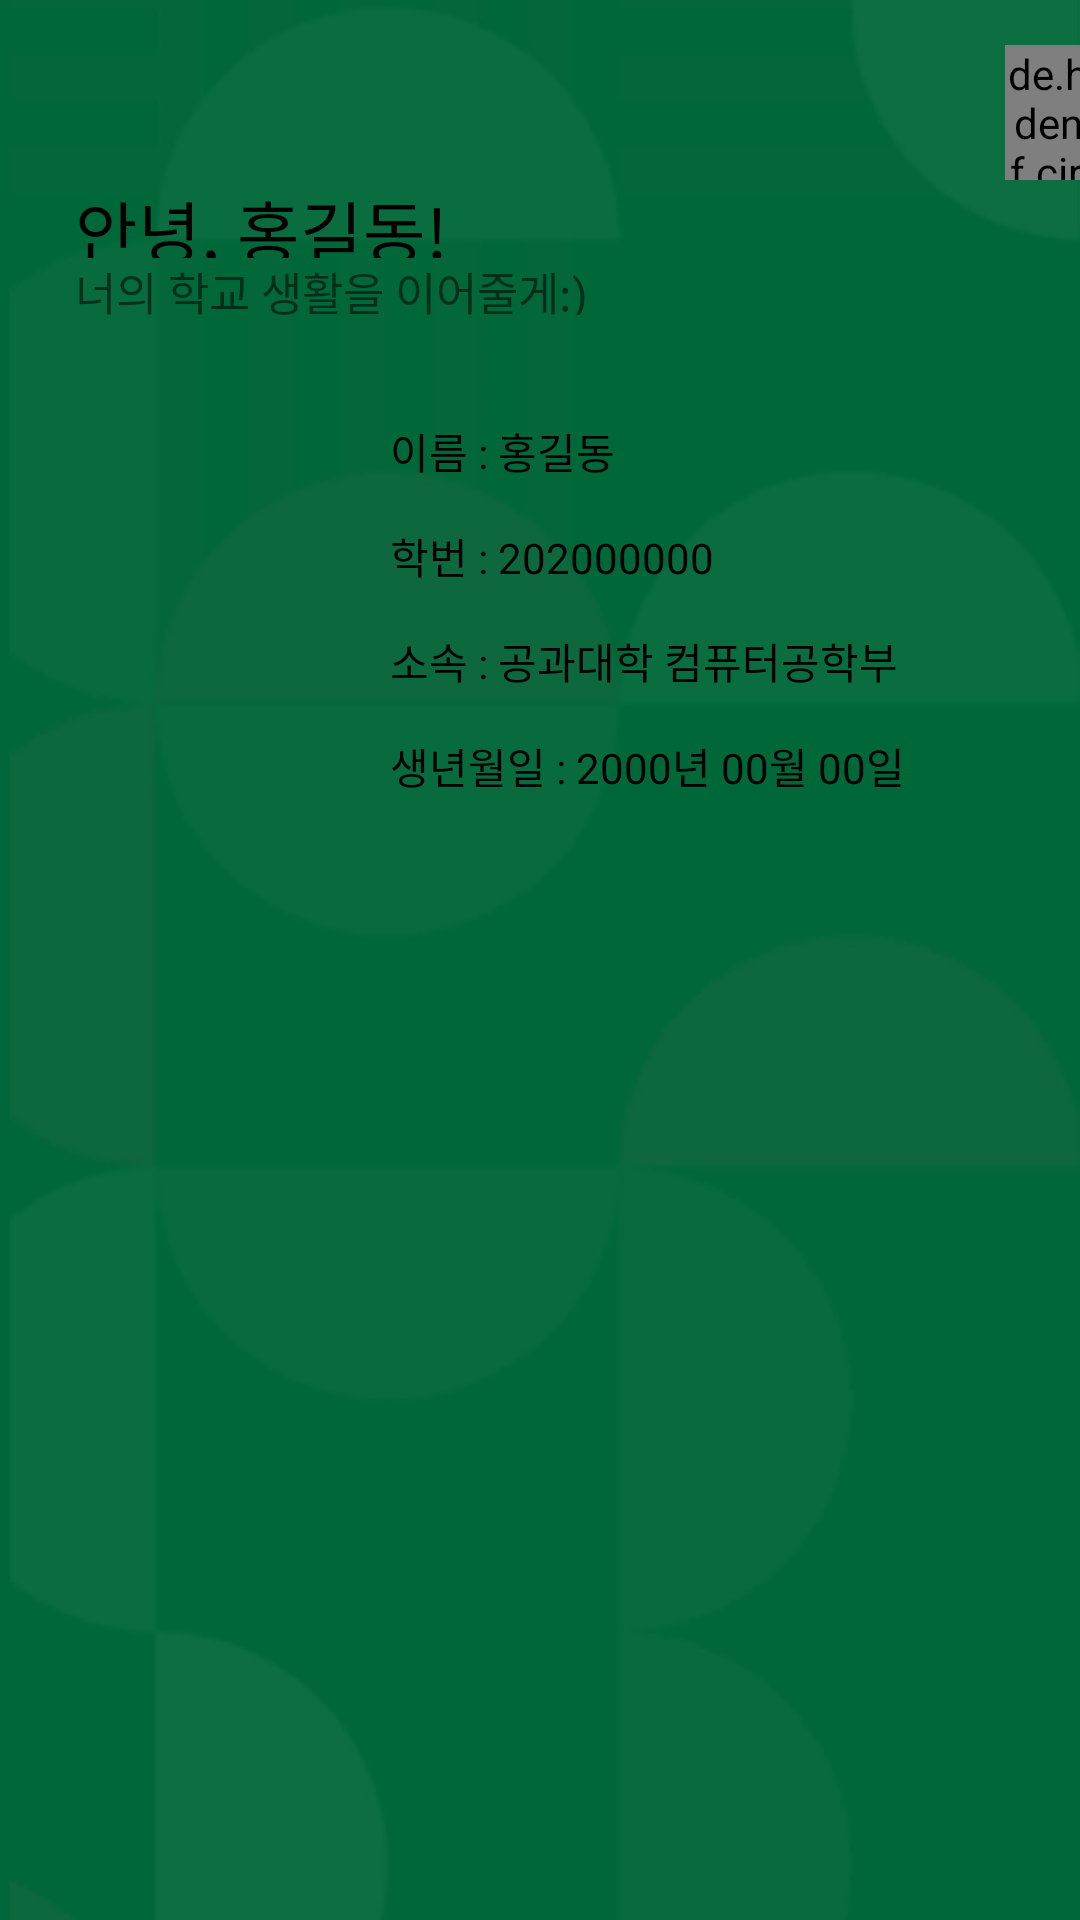

Here is an Android app screen rendered from its layout file. Give the layout XML and the strings, colors and styles it references.
<!-- AndroidManifest.xml: application theme Theme.KuleumBridge -->
<!-- res/layout/home_layout_sep.xml -->
<?xml version="1.0" encoding="utf-8"?>
<LinearLayout xmlns:android="http://schemas.android.com/apk/res/android"
    android:layout_width="match_parent"
    android:layout_height="match_parent"
    android:background="@drawable/background1"
    android:orientation="vertical"
    android:gravity="center">

    
    <LinearLayout
        android:id="@+id/home_layout_sep"
        android:layout_width="match_parent"
        android:layout_height="0dp"
        android:layout_weight="1"
        android:layout_gravity="center"
        android:orientation="vertical"
        android:visibility="visible">

        <de.hdodenhof.circleimageview.CircleImageView
            android:id="@+id/menu_img_sep"
            android:layout_width="45dp"
            android:layout_height="45dp"
            android:layout_marginLeft="335dp"
            android:layout_marginTop="15dp" />

        <TextView
            android:id="@+id/menu_name_sep"
            android:layout_width="150dp"
            android:layout_height="26dp"
            android:layout_marginLeft="25dp"

            android:fontFamily="@font/elice_digital_baeum_otf_bold"
            android:gravity="top"
            android:text="안녕, 홍길동!"
            android:textColor="#000000"
            android:textSize="22.74sp" />

        <TextView
            android:id="@+id/you_have_4_sep"
            android:layout_width="200dp"
            android:layout_height="19dp"
            android:layout_marginLeft="25dp"

            android:fontFamily="@font/elice_digital_baeum_otf_bold"
            android:gravity="top"
            android:text="너의 학교 생활을 이어줄게:)"
            android:textSize="15sp" />


        <FrameLayout
            android:layout_width="380dp"
            android:layout_height="170dp"
            android:layout_gravity="center"
            android:layout_marginTop="15dp"
            android:background="@drawable/calendar_view">

            <ImageView
                android:id="@+id/studentCard_photo_sep"
                android:layout_width="100dp"
                android:layout_height="150dp"
                android:layout_marginLeft="25dp"
                android:layout_marginTop="10dp" />

            <TextView
                android:id="@+id/studentCard_name_sep"
                android:layout_width="100dp"
                android:layout_height="20dp"
                android:layout_marginLeft="140dp"
                android:layout_marginTop="20dp"
                android:fontFamily="@font/elice_digital_baeum_otf_bold"
                android:text="이름 : 홍길동"
                android:textColor="#000000" />

            <TextView
                android:id="@+id/studentCard_stdNum_sep"
                android:layout_width="130dp"
                android:layout_height="20dp"
                android:layout_marginLeft="140dp"
                android:layout_marginTop="55dp"
                android:fontFamily="@font/elice_digital_baeum_otf_bold"
                android:text="학번 : 202000000"
                android:textColor="#000000" />

            <TextView
                android:id="@+id/studentCard_major_sep"
                android:layout_width="200dp"
                android:layout_height="20dp"
                android:layout_marginLeft="140dp"
                android:layout_marginTop="90dp"
                android:fontFamily="@font/elice_digital_baeum_otf_bold"
                android:text="소속 : 공과대학 컴퓨터공학부"
                android:textColor="#000000" />


            <TextView
                android:id="@+id/studentCard_birthday_sep"
                android:layout_width="230dp"
                android:layout_height="20dp"
                android:layout_marginLeft="140dp"
                android:layout_marginTop="125dp"
                android:fontFamily="@font/elice_digital_baeum_otf_bold"
                android:text="생년월일 : 2000년 00월 00일"
                android:textColor="#000000" />


        </FrameLayout>
    </LinearLayout>

</LinearLayout>
<!-- resources referenced by this layout -->
<resources>
  <!-- drawable background1: jpg bitmap (drawable, 134890 bytes) -->
  <style name="Theme.KuleumBridge" parent="Theme.AppCompat.Light">
          
          <item name="colorPrimary">@color/black</item>
          <item name="colorPrimaryVariant">#006738</item>
          <item name="colorOnPrimary">@color/black</item>
          
          <item name="colorSecondary">@color/teal_200</item>
          <item name="colorSecondaryVariant">@color/teal_700</item>
          <item name="colorOnSecondary">@color/black</item>
          
          <item name="android:statusBarColor" tools:targetApi="l">?attr/colorPrimaryVariant</item>
          <item name="windowActionBar">false</item>
          <item name="windowNoTitle">true</item>
          
      </style>
  <!-- not gathered from this repository: default colours our renderer supplied (Android Studio template values) -->
  <color name="teal_200">#FF03DAC5</color>
  <color name="teal_700">#FF018786</color>
  <color name="black">#FF000000</color>
</resources>
